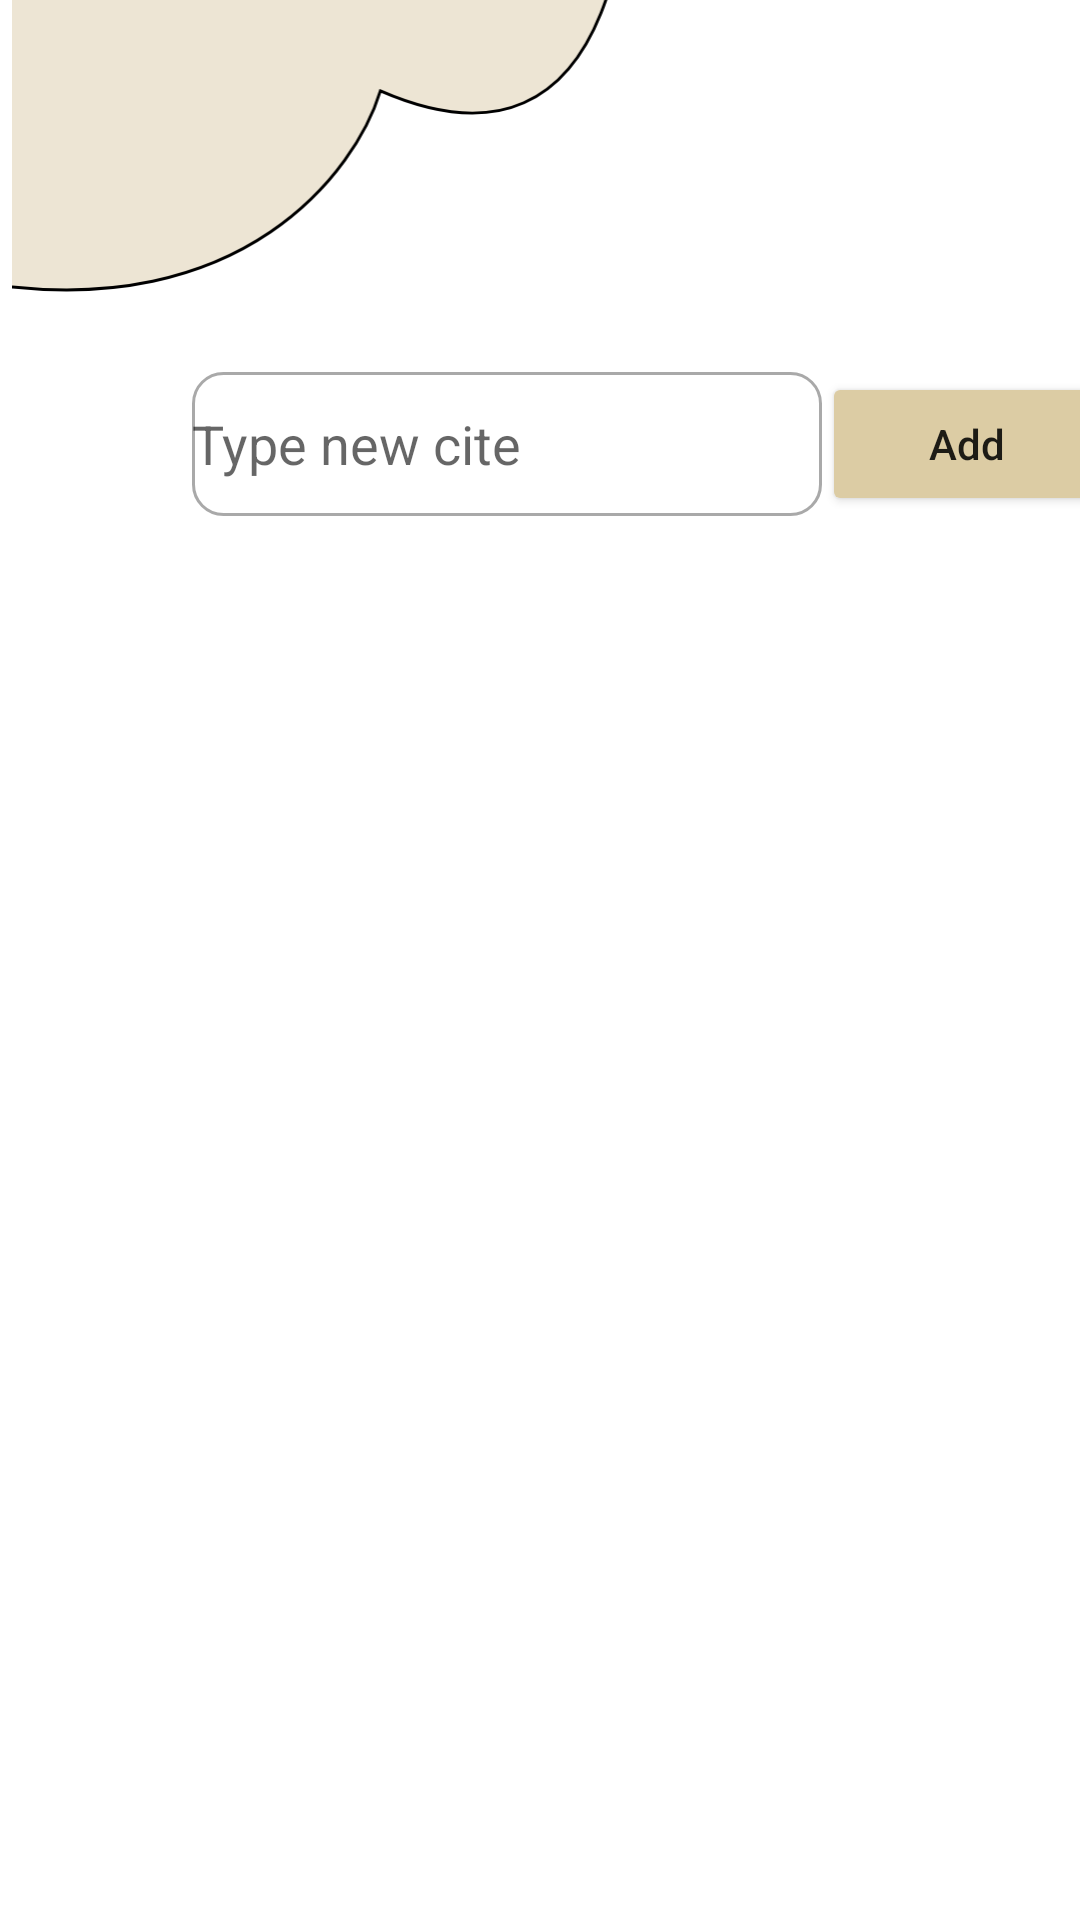

The Android layout XML behind this screen, and the referenced resources:
<!-- AndroidManifest.xml: application theme Theme.Books_cite -->
<!-- res/layout/fragment_content.xml -->
<?xml version="1.0" encoding="utf-8"?>
<FrameLayout xmlns:android="http://schemas.android.com/apk/res/android"
    xmlns:app="http://schemas.android.com/apk/res-auto"
    xmlns:tools="http://schemas.android.com/tools"
    android:layout_width="match_parent"
    android:layout_height="match_parent"
    tools:context=".ContentFragment">

    <androidx.constraintlayout.widget.ConstraintLayout
        android:layout_width="match_parent"
        android:layout_height="match_parent">

        <ImageView
            android:id="@+id/imageView4"
            android:layout_width="215dp"
            android:layout_height="98dp"
            android:src="@drawable/line"
            app:layout_constraintEnd_toEndOf="parent"
            app:layout_constraintHorizontal_bias="0.0"
            app:layout_constraintStart_toStartOf="parent"
            app:layout_constraintTop_toTopOf="parent" />

        <androidx.recyclerview.widget.RecyclerView
            android:id="@+id/recyclerCite"
            android:layout_width="match_parent"
            android:layout_height="449dp"
            app:layout_constraintBottom_toBottomOf="parent"
            app:layout_constraintEnd_toEndOf="parent"
            app:layout_constraintStart_toStartOf="parent"
            app:layout_constraintTop_toTopOf="parent"
            app:layout_constraintVertical_bias="1.0" />

        <Button
            android:id="@+id/buttonAdd"
            android:layout_width="97dp"
            android:layout_height="48dp"
            android:layout_marginTop="124dp"
            android:backgroundTint="#DCCCA4"
            android:text="Add"
            android:textAllCaps="false"
            app:layout_constraintEnd_toEndOf="parent"
            app:layout_constraintHorizontal_bias="0.0"
            app:layout_constraintStart_toEndOf="@+id/editTextCite"
            app:layout_constraintTop_toTopOf="parent" />

        <EditText
            android:id="@+id/editTextCite"
            android:layout_width="wrap_content"
            android:layout_height="wrap_content"
            android:layout_marginStart="64dp"
            android:layout_marginTop="124dp"
            android:background="@drawable/custom_input"
            android:ems="10"
            android:hint="Type new cite"
            android:inputType="textPersonName"
            android:minHeight="48dp"
            app:layout_constraintStart_toStartOf="parent"
            app:layout_constraintTop_toTopOf="parent" />

    </androidx.constraintlayout.widget.ConstraintLayout>
</FrameLayout>
<!-- resources referenced by this layout -->
<resources>
  <!-- drawable custom_input (drawable) -->
  <?xml version="1.0" encoding="utf-8"?>
  <selector xmlns:android="http://schemas.android.com/apk/res/android">
   <item android:state_focused="true" android:state_enabled="true">
    <shape android:shape="rectangle">
        <solid android:color="@android:color/white"></solid>
        <corners android:radius="10dp" ></corners>
        <stroke android:color="#DCCCA4" android:width="1dp"></stroke>
    </shape>
  
   </item>
  
      <item android:state_enabled="true">
          <shape android:shape="rectangle">
              <solid android:color="@android:color/white"></solid>
              <corners android:radius="10dp" ></corners>
              <stroke android:color="#a9a9a9 " android:width="1dp"></stroke>
          </shape>
  
      </item>
  </selector>
  <!-- drawable line (drawable) -->
  <?xml version="1.0" encoding="utf-8"?>
  <vector xmlns:android="http://schemas.android.com/apk/res/android"
      android:width="211dp"
      android:height="100dp"
      android:viewportWidth="211"
      android:viewportHeight="100">
  
      <path
          android:fillColor="#EDE5D4"
          android:strokeColor="#000000"
          android:strokeWidth="1"
          android:pathData="M125.179 30.9182C116.861 58.3002 78.4199 109.745 -8.81002 96.4702L-59 24.4756L208.107 -91C214.936 -35.3036 207.911 67.055 125.179 30.9182Z" />
  </vector>
  <style name="Theme.Books_cite" parent="Theme.MaterialComponents.DayNight.NoActionBar">
          
          <item name="colorPrimary">@color/purple_500</item>
          <item name="colorPrimaryVariant">@color/purple_700</item>
          <item name="colorOnPrimary">@color/white</item>
          
          <item name="colorSecondary">@color/teal_200</item>
          <item name="colorSecondaryVariant">@color/teal_700</item>
          <item name="colorOnSecondary">@color/black</item>
          
          <item name="android:statusBarColor">?attr/colorPrimaryVariant</item>
          
      </style>
  <!-- not gathered from this repository: default colours our renderer supplied (Android Studio template values) -->
  <color name="purple_500">#FF6200EE</color>
  <color name="purple_700">#FF3700B3</color>
  <color name="teal_200">#FF03DAC5</color>
  <color name="teal_700">#FF018786</color>
  <color name="black">#FF000000</color>
  <color name="white">#FFFFFFFF</color>
</resources>
